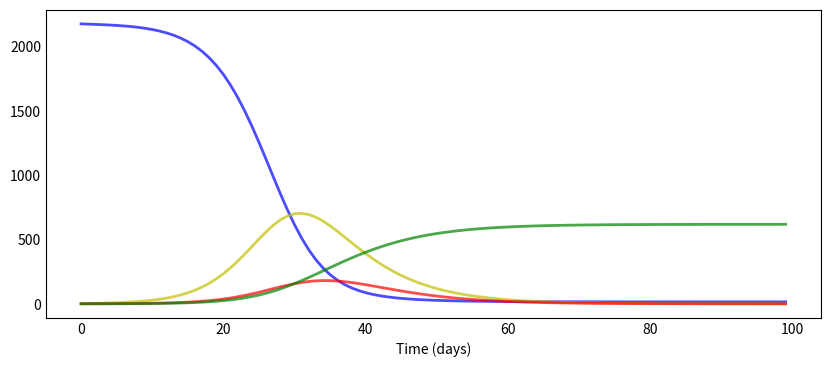

Here is the Python script that generated this plot: (Note: this script raises an exception after producing the figure.)
#!/usr/bin/env python
# coding: utf-8



from scipy.integrate import odeint
import numpy as np
import matplotlib.pyplot as plt


#Yay jag kan skriva saker här!!!


# # Let’s run the basic SIR model


# describe the model
def deriv(y, t, N, beta, k, delta):
    S, E , I, R = y
    dSdt = -beta * S * I / N
    dEdt = beta * S * I / N - k * E
    dIdt = delta * E - gamma * I
    dRdt = k * I
    return dSdt, dEdt, dIdt, dRdt

# describe the parameters
N =  2179              # population
beta = 2.5  
D = 4.0 #infection lasts 4 days
k=1/7  
delta = 1.0 / 14.0 #incubation period is seven days
gamma = 1.0 / D
S0, I0, E0 , R0 = N-1, 1, 0, 0  # initial conditions: one infected, rest susceptible

import numpy as np
t = np.linspace(0, 99, 100) # Grid of time points (in days)
y0 = S0, E0, I0, R0 # Initial conditions vector

# Integrate the SIR equations over the time grid, t.
ret = odeint(deriv, y0, t, args=(N, beta, k, delta))
S, E,  I, R = ret.T


def plotsir(t, S, E, I, R):
  f, ax = plt.subplots(1,1,figsize=(10,4))
  ax.plot(t, S, 'b', alpha=0.7, linewidth=2, label='Susceptible')
  ax.plot(t, E, 'y', alpha=0.7, linewidth=2, label='Exposed')
  ax.plot(t, I, 'r', alpha=0.7, linewidth=2, label='Infected')
  ax.plot(t, R, 'g', alpha=0.7, linewidth=2, label='Recovered')

  ax.set_xlabel('Time (days)')

  ax.yaxis.set_tick_params(length=0)
  ax.xaxis.set_tick_params(length=0)
  ax.grid(b=True, which='major', c='w', lw=2, ls='-')
  legend = ax.legend()
  legend.get_frame().set_alpha(0.5)
  for spine in ('top', 'right', 'bottom', 'left'):
      ax.spines[spine].set_visible(False)
  plt.savefig('SIRplot.png')
  plt.show();


# plot the graph

plotsir(t, S, E , I, R)







